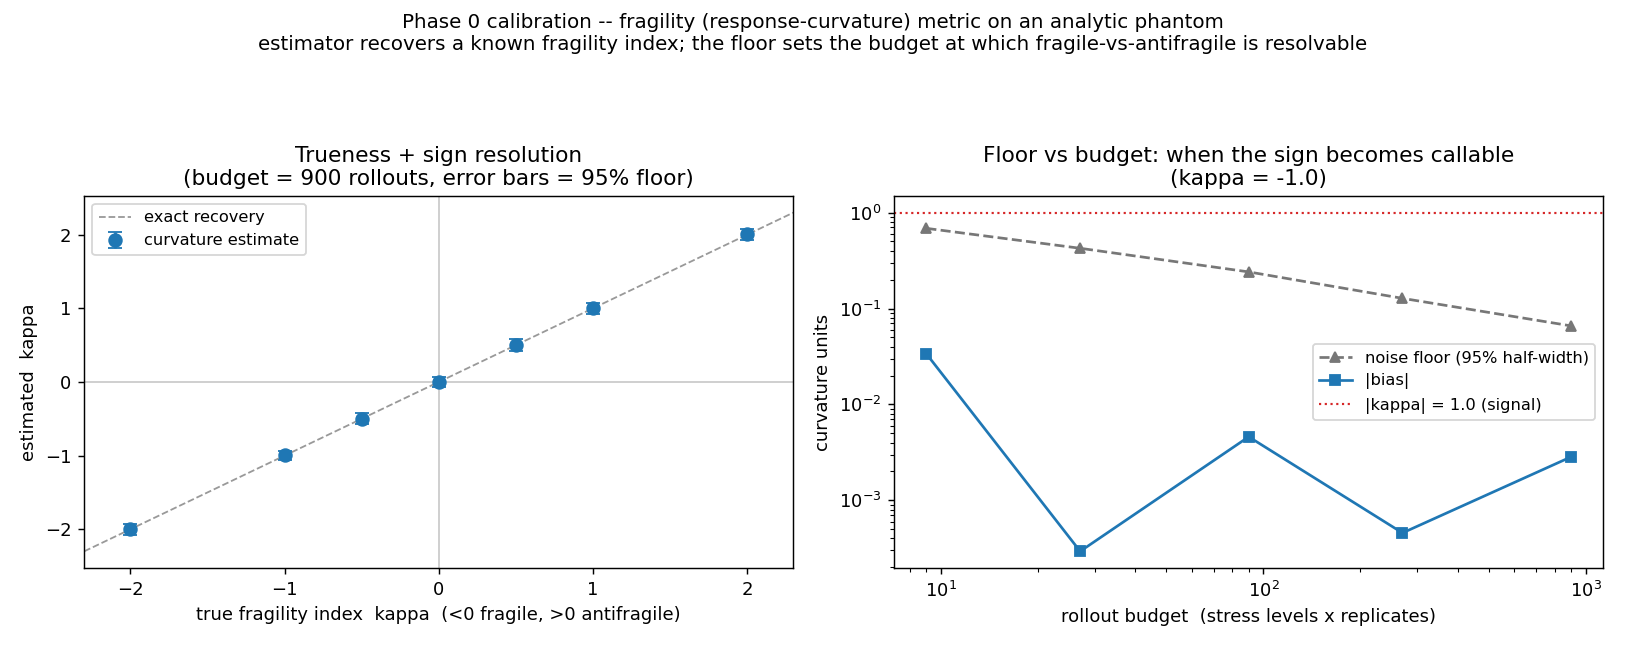

Data behind this chart, as committed beside it:
kappa, budget, replicates, true_curvature, est_mean, bias, floor, sign_resolved
-2.0, 9, 1, -2.0, -2.003, -0.002827, 0.6802, True
-2.0, 27, 3, -2.0, -1.994, 0.005592, 0.4038, True
-2.0, 90, 10, -2.0, -2.004, -0.003504, 0.2311, True
-2.0, 270, 30, -2.0, -1.998, 0.001876, 0.1216, True
-2.0, 900, 100, -2.0, -2.003, -0.003287, 0.07397, True
-1.0, 9, 1, -1.0, -1.034, -0.03368, 0.6857, True
-1.0, 27, 3, -1.0, -0.9997, 0.0002936, 0.4249, True
-1.0, 90, 10, -1.0, -0.9954, 0.004596, 0.2409, True
-1.0, 270, 30, -1.0, -0.9995, 0.0004566, 0.1277, True
-1.0, 900, 100, -1.0, -0.9972, 0.002835, 0.06593, True
-0.5, 9, 1, -0.5, -0.5125, -0.01249, 0.731, False
-0.5, 27, 3, -0.5, -0.5048, -0.004787, 0.404, True
-0.5, 90, 10, -0.5, -0.5043, -0.004316, 0.2095, True
-0.5, 270, 30, -0.5, -0.5008, -0.0007597, 0.1288, True
-0.5, 900, 100, -0.5, -0.4993, 0.0006747, 0.07423, True
0.0, 9, 1, 0.0, -0.001976, -0.001976, 0.6561, False
0.0, 27, 3, 0.0, 0.001841, 0.001841, 0.412, False
0.0, 90, 10, 0.0, -0.001301, -0.001301, 0.2232, False
0.0, 270, 30, 0.0, 0.0001044, 0.0001044, 0.1253, False
0.0, 900, 100, 0.0, -0.002905, -0.002905, 0.06712, False
0.5, 9, 1, 0.5, 0.4999, -8.715736443493105e-05, 0.7162, False
0.5, 27, 3, 0.5, 0.5192, 0.0192, 0.4209, True
0.5, 90, 10, 0.5, 0.4987, -0.001297, 0.2176, True
0.5, 270, 30, 0.5, 0.5015, 0.001528, 0.1314, True
0.5, 900, 100, 0.5, 0.5007, 0.0007198, 0.08153, True
1.0, 9, 1, 1.0, 1.01, 0.01031, 0.7108, True
1.0, 27, 3, 1.0, 0.9946, -0.005373, 0.4085, True
1.0, 90, 10, 1.0, 0.9967, -0.003257, 0.2112, True
1.0, 270, 30, 1.0, 0.9977, -0.002296, 0.1341, True
1.0, 900, 100, 1.0, 0.9994, -0.000629, 0.07092, True
2.0, 9, 1, 2.0, 2.008, 0.007653, 0.6861, True
2.0, 27, 3, 2.0, 1.989, -0.01064, 0.4204, True
2.0, 90, 10, 2.0, 2.006, 0.005617, 0.2238, True
2.0, 270, 30, 2.0, 2, 5.260745585378146e-05, 0.1262, True
2.0, 900, 100, 2.0, 2.003, 0.003173, 0.07154, True
